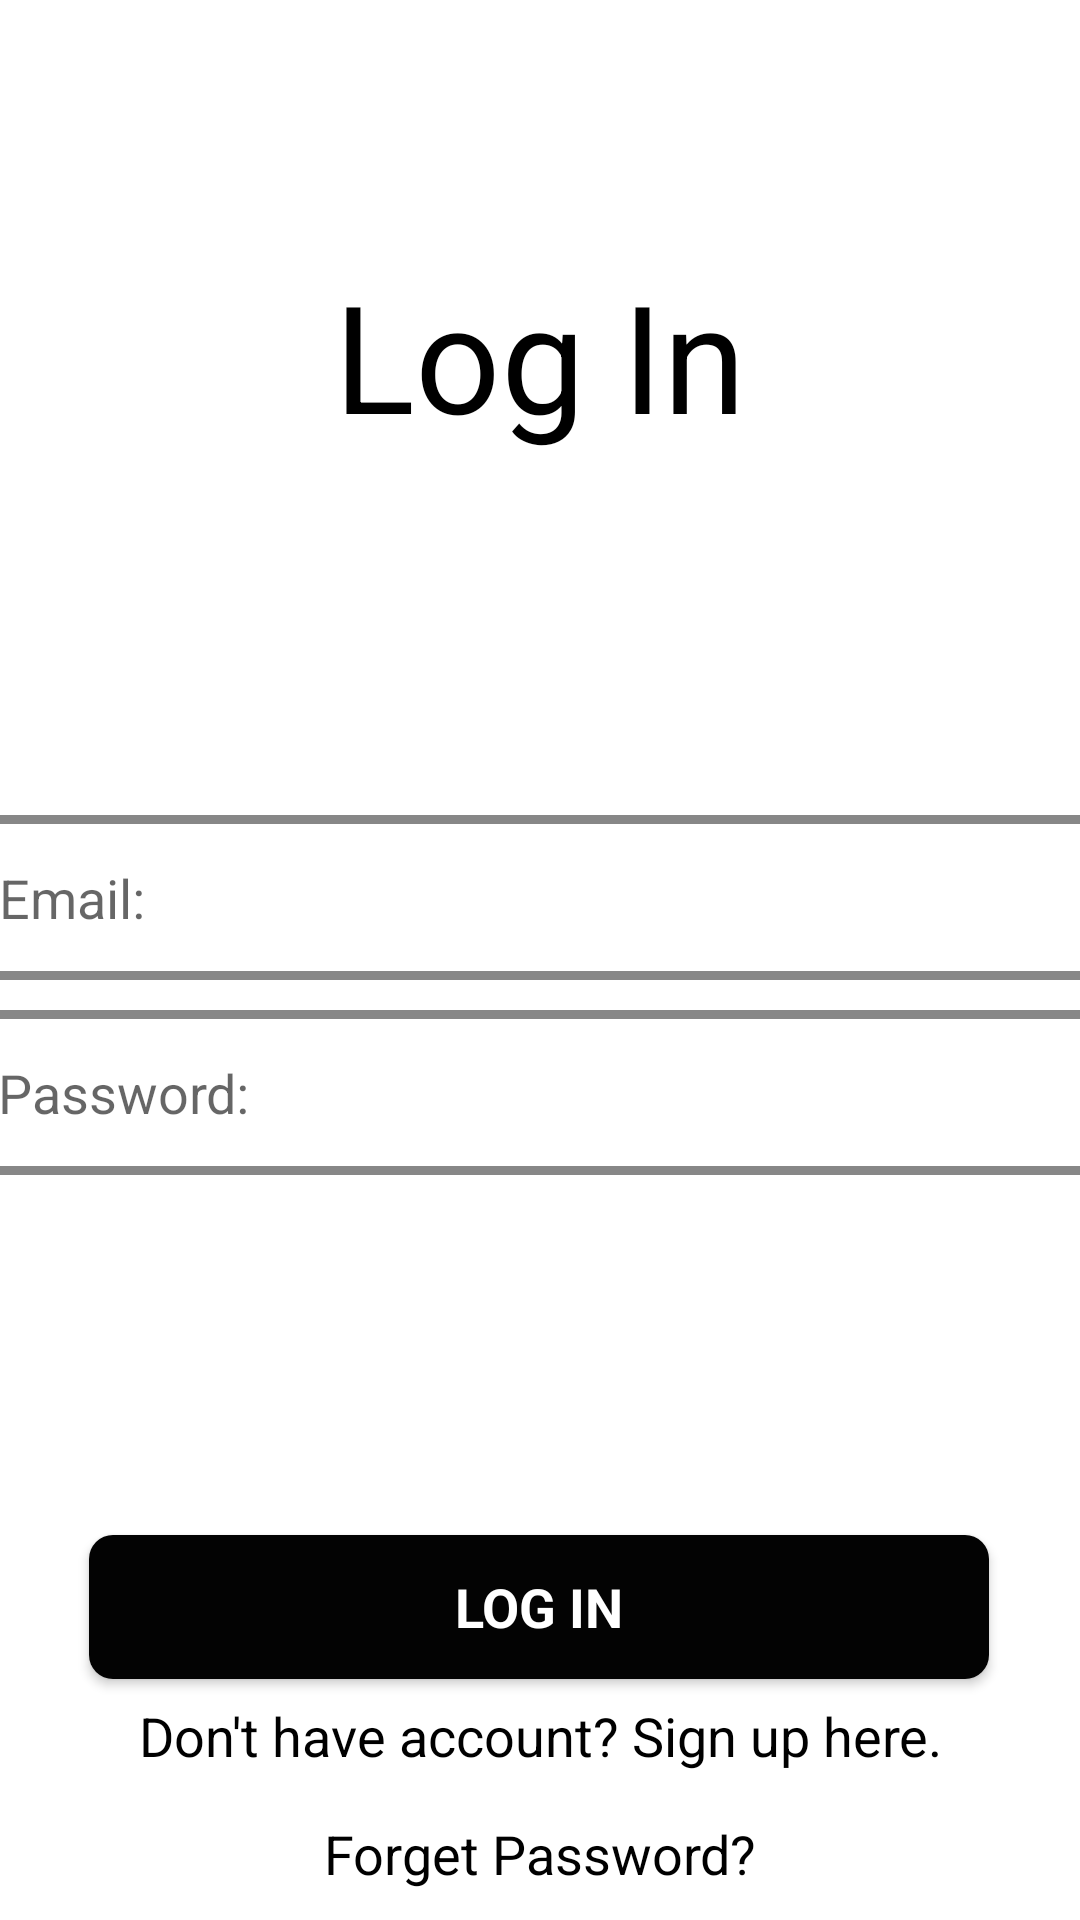

Reconstruct the res/layout file that produces this screen, plus the resources it refers to.
<!-- AndroidManifest.xml: application theme AppTheme -->
<!-- res/layout/activity_main.xml -->
<?xml version="1.0" encoding="utf-8"?>
<androidx.constraintlayout.widget.ConstraintLayout xmlns:android="http://schemas.android.com/apk/res/android"
    xmlns:app="http://schemas.android.com/apk/res-auto"
    xmlns:tools="http://schemas.android.com/tools"
    android:id="@+id/constraint"
    android:layout_width="match_parent"
    android:layout_height="match_parent"
    android:background="@android:color/white"
    android:gravity="center"
    android:orientation="vertical"
    tools:context="bogdanlonchuk.expensemanager.com.bogdanlonchuk.expensemanager.activities.MainActivity">


    <TextView
        android:id="@+id/textView"
        android:layout_width="match_parent"
        android:layout_height="wrap_content"
        android:layout_marginTop="85dp"
        android:gravity="center"
        android:text="Log In"
        android:textAppearance="?android:textAppearanceLarge"
        android:textColor="#000000"
        android:textSize="50sp"
        app:layout_constraintEnd_toEndOf="parent"
        app:layout_constraintHorizontal_bias="0.0"
        app:layout_constraintStart_toStartOf="parent"
        app:layout_constraintTop_toTopOf="parent" />

    <EditText
        android:id="@+id/email_login"
        android:layout_width="390dp"
        android:layout_height="55dp"
        android:layout_marginTop="120dp"
        android:background="@drawable/background_edittext"
        android:hint="Email:"
        android:inputType="textEmailAddress"
        android:padding="15dp"

        android:textColor="@android:color/black"
        app:layout_constraintEnd_toEndOf="parent"
        app:layout_constraintHorizontal_bias="0.523"
        app:layout_constraintStart_toStartOf="parent"
        app:layout_constraintTop_toBottomOf="@+id/textView" />

    <EditText
        android:id="@+id/password_login"
        android:layout_width="390dp"
        android:layout_height="55dp"
        android:layout_margin="10dp"
        android:layout_marginTop="12dp"
        android:background="@drawable/background_edittext"
        android:hint="Password:"
        android:inputType="textPassword"
        android:padding="15dp"
        app:layout_constraintEnd_toEndOf="parent"
        app:layout_constraintHorizontal_bias="0.523"
        app:layout_constraintStart_toStartOf="parent"
        app:layout_constraintTop_toBottomOf="@+id/email_login" />

    <Button
        android:id="@+id/btn_login"
        android:layout_width="300dp"
        android:layout_height="wrap_content"
        android:layout_marginTop="120dp"
        android:background="@drawable/button_circle_corners"
        android:text="Log In"
        android:textAllCaps="true"
        android:textAppearance="?android:textAppearanceMedium"
        android:textColor="@android:color/white"
        android:textStyle="bold"
        app:layout_constraintEnd_toEndOf="parent"
        app:layout_constraintHorizontal_bias="0.495"
        app:layout_constraintStart_toStartOf="parent"
        app:layout_constraintTop_toBottomOf="@+id/password_login" />

    <TextView
        android:id="@+id/forget_password"
        android:layout_width="match_parent"
        android:layout_height="wrap_content"
        android:gravity="center"
        android:padding="10dp"
        android:text="Forget Password?"
        android:textAppearance="?android:textAppearanceMedium"
        android:textColor="#000000"
        app:layout_constraintBottom_toBottomOf="parent"
        app:layout_constraintEnd_toEndOf="parent"
        app:layout_constraintStart_toStartOf="parent" />

    <TextView
        android:id="@+id/signup_reg"
        android:layout_width="match_parent"
        android:layout_height="wrap_content"
        android:gravity="center"
        android:padding="5dp"
        android:text="Don't have account? Sign up here."
        android:textAppearance="?android:textAppearanceMedium"
        android:textColor="#000000"
        app:layout_constraintBottom_toTopOf="@+id/forget_password"
        app:layout_constraintEnd_toEndOf="parent"
        app:layout_constraintStart_toStartOf="parent" />

</androidx.constraintlayout.widget.ConstraintLayout>
<!-- resources referenced by this layout -->
<resources>
  <!-- drawable background_edittext (drawable) -->
  <?xml version="1.0" encoding="utf-8"?>
  <shape xmlns:android="http://schemas.android.com/apk/res/android" android:shape="rectangle" >
      <corners
          android:radius="0dp"
          />
      <solid
          android:color="#FFFFFF"
          />
      <padding
          android:left="0dp"
          android:top="0dp"
          android:right="0dp"
          android:bottom="0dp"
          />
      <size
          android:width="270dp"
          android:height="60dp"
          />
      <stroke
          android:width="3dp"
          android:color="#878787"
          />
  </shape>
  <!-- drawable button_circle_corners (drawable) -->
  <shape xmlns:android="http://schemas.android.com/apk/res/android"
      android:shape="rectangle">
      <solid android:color="#030303" />
      <corners android:radius="8dp" />
  </shape>
  <style name="AppTheme" parent="Theme.AppCompat.Light.NoActionBar">
          
          <item name="colorPrimary">#fafafa</item>
          <item name="colorPrimaryDark">#c7c7c7</item>
          <item name="colorAccent">@android:color/black</item>
  
          <item name="windowActionBar">false</item>
          <item name="windowNoTitle">true</item>
  
          <item name="drawerArrowStyle">@style/DrawerIconStyle</item>
  
      </style>
  <style name="DrawerIconStyle" parent="Widget.AppCompat.DrawerArrowToggle">
          <item name="color">@android:color/darker_gray</item>
      </style>
</resources>
